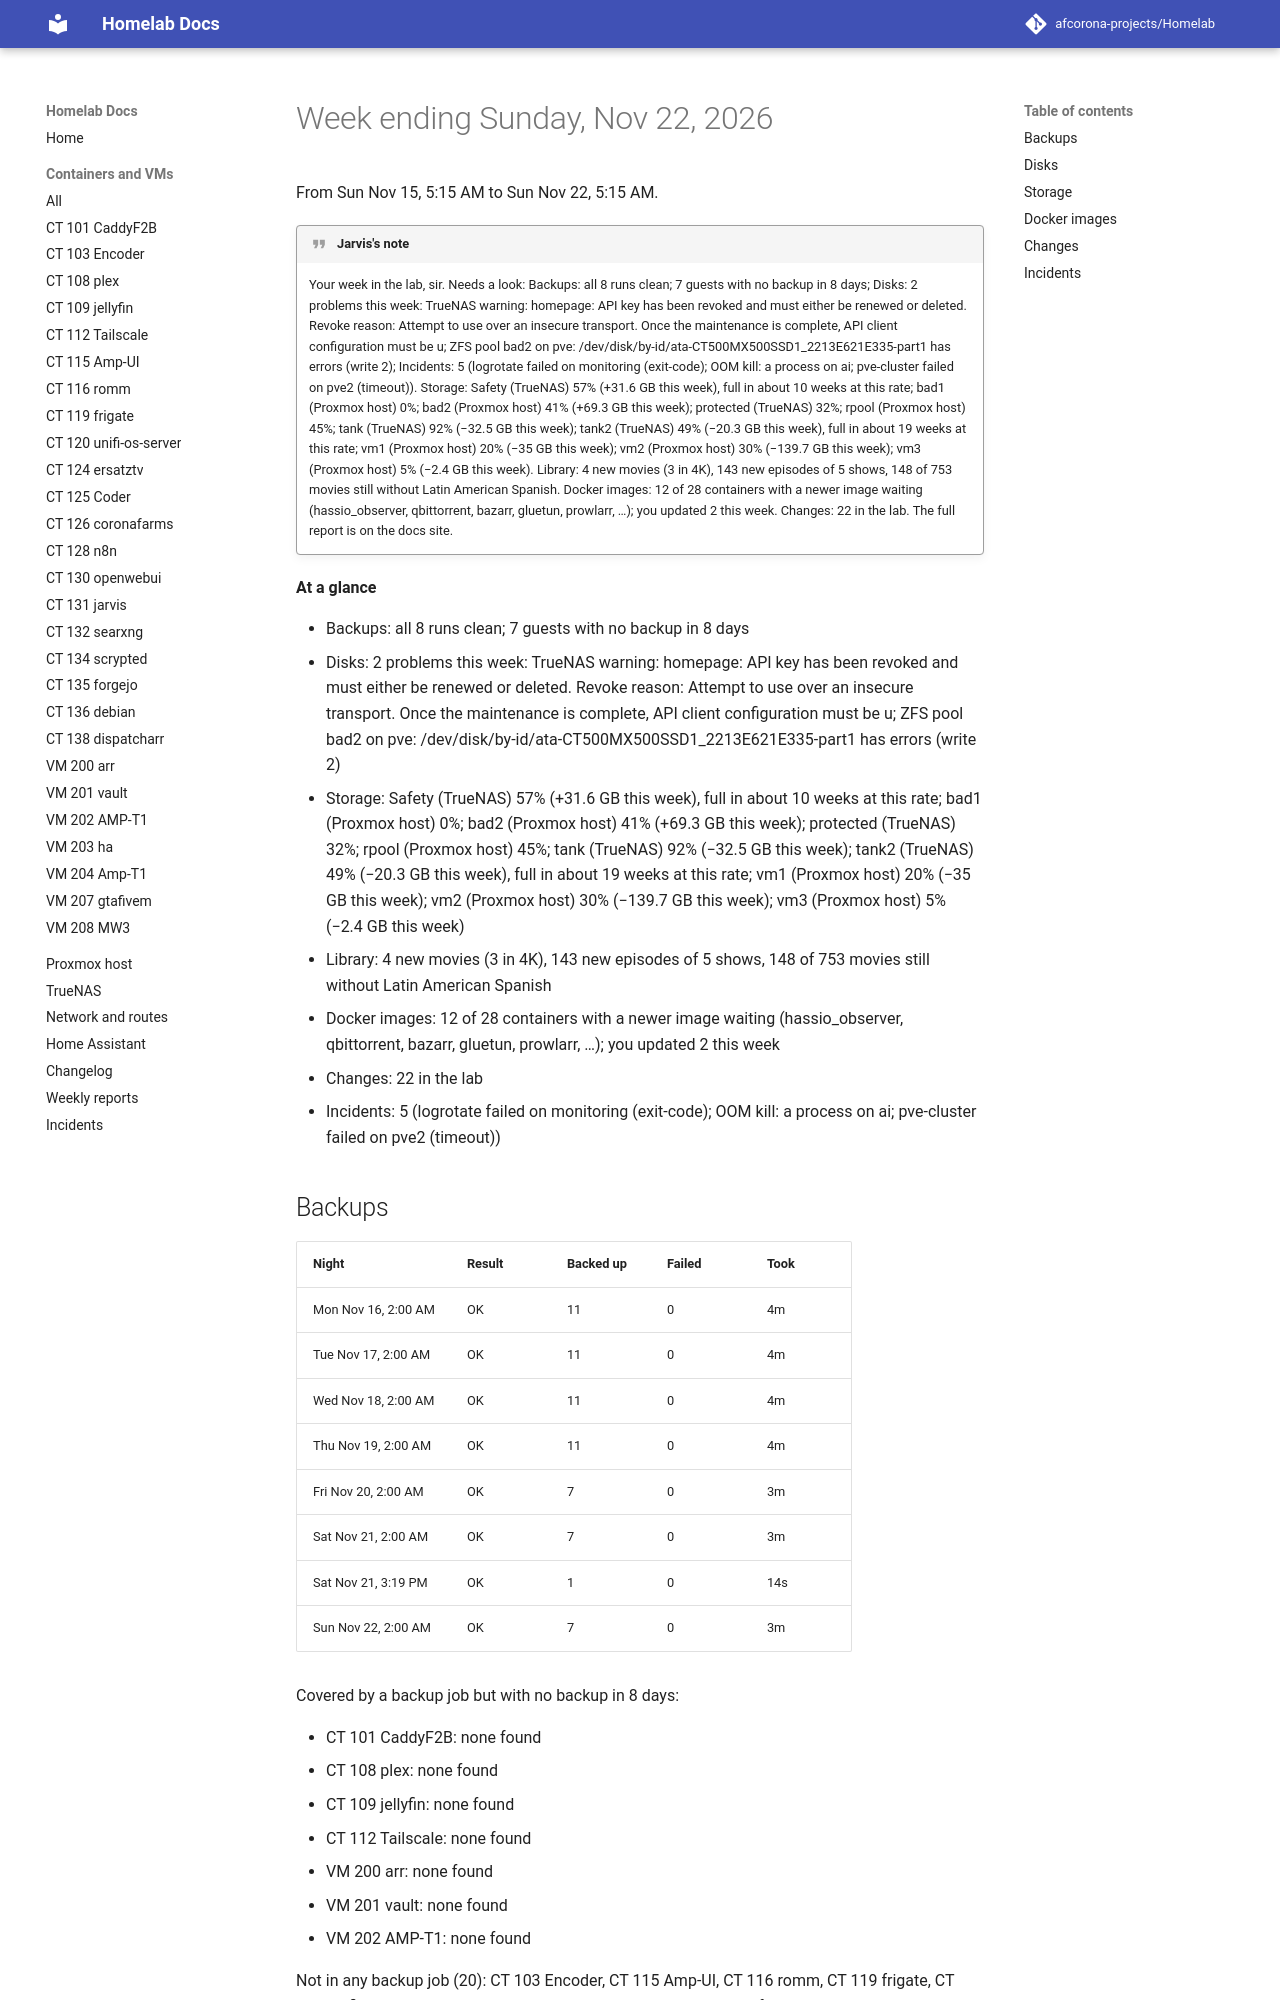

repository: afcorona-projects/Homelab · page: weekly/2026-W47/index.html · generator: mkdocs

# Week ending Sunday, Nov 22, 2026

From Sun Nov 15, 5:15 AM to Sun Nov 22, 5:15 AM.

!!! quote "Jarvis's note"

    Your week in the lab, sir. Needs a look: Backups: all 8 runs clean; 7 guests with no backup in 8 days; Disks: 2 problems this week: TrueNAS warning: homepage: API key has been revoked and must either be renewed or deleted. Revoke reason: Attempt to use over an insecure transport. Once the maintenance is complete, API client configuration must be u; ZFS pool bad2 on pve: /dev/disk/by-id/ata-CT500MX500SSD1_2213E621E335-part1 has errors (write 2); Incidents: 5 (logrotate failed on monitoring (exit-code); OOM kill: a process on ai; pve-cluster failed on pve2 (timeout)). Storage: Safety (TrueNAS) 57% (+31.6 GB this week), full in about 10 weeks at this rate; bad1 (Proxmox host) 0%; bad2 (Proxmox host) 41% (+69.3 GB this week); protected (TrueNAS) 32%; rpool (Proxmox host) 45%; tank (TrueNAS) 92% (−32.5 GB this week); tank2 (TrueNAS) 49% (−20.3 GB this week), full in about 19 weeks at this rate; vm1 (Proxmox host) 20% (−35 GB this week); vm2 (Proxmox host) 30% (−139.7 GB this week); vm3 (Proxmox host) 5% (−2.4 GB this week). Library: 4 new movies (3 in 4K), 143 new episodes of 5 shows, 148 of 753 movies still without Latin American Spanish. Docker images: 12 of 28 containers with a newer image waiting (hassio_observer, qbittorrent, bazarr, gluetun, prowlarr, …); you updated 2 this week. Changes: 22 in the lab. The full report is on the docs site.

**At a glance**

- Backups: all 8 runs clean; 7 guests with no backup in 8 days
- Disks: 2 problems this week: TrueNAS warning: homepage: API key has been revoked and must either be renewed or deleted. Revoke reason: Attempt to use over an insecure transport. Once the maintenance is complete, API client configuration must be u; ZFS pool bad2 on pve: /dev/disk/by-id/ata-CT500MX500SSD1_2213E621E335-part1 has errors (write 2)
- Storage: Safety (TrueNAS) 57% (+31.6 GB this week), full in about 10 weeks at this rate; bad1 (Proxmox host) 0%; bad2 (Proxmox host) 41% (+69.3 GB this week); protected (TrueNAS) 32%; rpool (Proxmox host) 45%; tank (TrueNAS) 92% (−32.5 GB this week); tank2 (TrueNAS) 49% (−20.3 GB this week), full in about 19 weeks at this rate; vm1 (Proxmox host) 20% (−35 GB this week); vm2 (Proxmox host) 30% (−139.7 GB this week); vm3 (Proxmox host) 5% (−2.4 GB this week)
- Library: 4 new movies (3 in 4K), 143 new episodes of 5 shows, 148 of 753 movies still without Latin American Spanish
- Docker images: 12 of 28 containers with a newer image waiting (hassio_observer, qbittorrent, bazarr, gluetun, prowlarr, …); you updated 2 this week
- Changes: 22 in the lab
- Incidents: 5 (logrotate failed on monitoring (exit-code); OOM kill: a process on ai; pve-cluster failed on pve2 (timeout))
